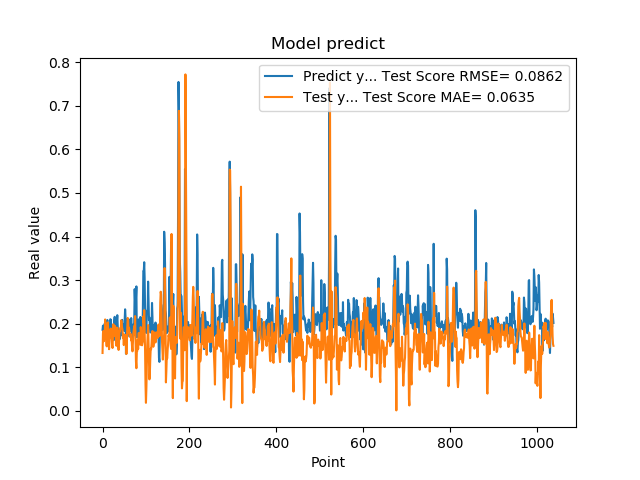

The file beside this chart, header and first rows:
1.861467957496643066e-01, 1.328693956183055469e-01
1.954913884401321134e-01, 1.781750636627067452e-01
1.660518944263458530e-01, 1.835428906306190155e-01
1.907722949981689176e-01, 1.598494479946021007e-01
1.898660957813262939e-01, 1.808989561616857200e-01
2.001174986362457275e-01, 1.692811475790205189e-01
1.948629021644592563e-01, 2.097935868388578484e-01
1.779100298881530762e-01, 1.811775807568896390e-01
1.810636967420578003e-01, 1.651001446746321877e-01
1.635809391736984530e-01, 1.495988794850751646e-01
1.916799396276473999e-01, 1.479691272150818193e-01
2.085516005754470825e-01, 1.847576966688048161e-01
1.828240007162094394e-01, 2.029817004020612881e-01
1.857409924268722534e-01, 1.896787394565267459e-01
1.752161234617233276e-01, 1.757700446564127439e-01
1.845117062330245972e-01, 1.415515828554575195e-01
1.984785944223403931e-01, 1.644269172384064670e-01
1.841159015893935880e-01, 1.857906960756684489e-01
2.104043960571288785e-01, 1.735880684622087278e-01
2.088565975427627841e-01, 1.890042038042330230e-01
1.900728046894073209e-01, 1.721886756223679205e-01
1.658952832221984863e-01, 1.692920571709046751e-01
1.852532625198364535e-01, 1.502411434170648485e-01
1.799222826957702359e-01, 1.443434037325377062e-01
1.978618204593658447e-01, 1.738379835318598354e-01
1.711323857307434082e-01, 1.988013311600474176e-01
1.623787879943847379e-01, 1.813748661773249282e-01
2.059821039438247958e-01, 1.722023310327064072e-01
2.158481031656264981e-01, 1.898575214841898562e-01
1.768843084573745450e-01, 1.946900483314020491e-01
1.834106147289275845e-01, 1.805982817267787477e-01
1.805770993232727051e-01, 1.535888115324757219e-01
2.012096941471099854e-01, 1.493362923615530191e-01
2.066745012998580933e-01, 1.813719340568447080e-01
2.195876985788345337e-01, 1.908330673285556223e-01
1.944769918918609619e-01, 1.715625219964084514e-01
1.704634428024291992e-01, 1.507971376307049305e-01
1.750701963901519775e-01, 1.398499596751395513e-01
1.796004772186279297e-01, 1.578765293566982419e-01
1.640222966670989990e-01, 1.847078285370958861e-01
1.769366562366485596e-01, 1.823740598881314345e-01
1.781685650348663330e-01, 1.901576225558161970e-01
1.855484992265701294e-01, 1.892300139559021932e-01
1.732649058103561401e-01, 2.079190091102340321e-01
1.832000017166137418e-01, 2.029251894138032197e-01
2.088083624839782715e-01, 1.913695522030315621e-01
1.873752027750015536e-01, 1.864365536021491687e-01
1.986005455255508423e-01, 1.670408208765266911e-01
1.863885968923568726e-01, 1.743656586425290644e-01
1.885485500097274780e-01, 1.510035210713164544e-01
1.833238750696182529e-01, 1.750457109838031433e-01
2.096922993659972867e-01, 1.644834571786260302e-01
2.330529242753982544e-01, 1.738710955918452705e-01
2.151579260826110562e-01, 1.724400970081670093e-01
1.312076449394226074e-01, 1.629458539045863241e-01
1.684847325086593628e-01, 1.304505258435535442e-01
2.097207009792327881e-01, 1.566302676178610853e-01
1.697814613580703458e-01, 1.920759852429696490e-01
1.778024435043334961e-01, 2.133114351258466324e-01
1.968562752008438110e-01, 2.077591264159148465e-01
1.775619983673095703e-01, 1.776169446305340405e-01
... 979 more rows
